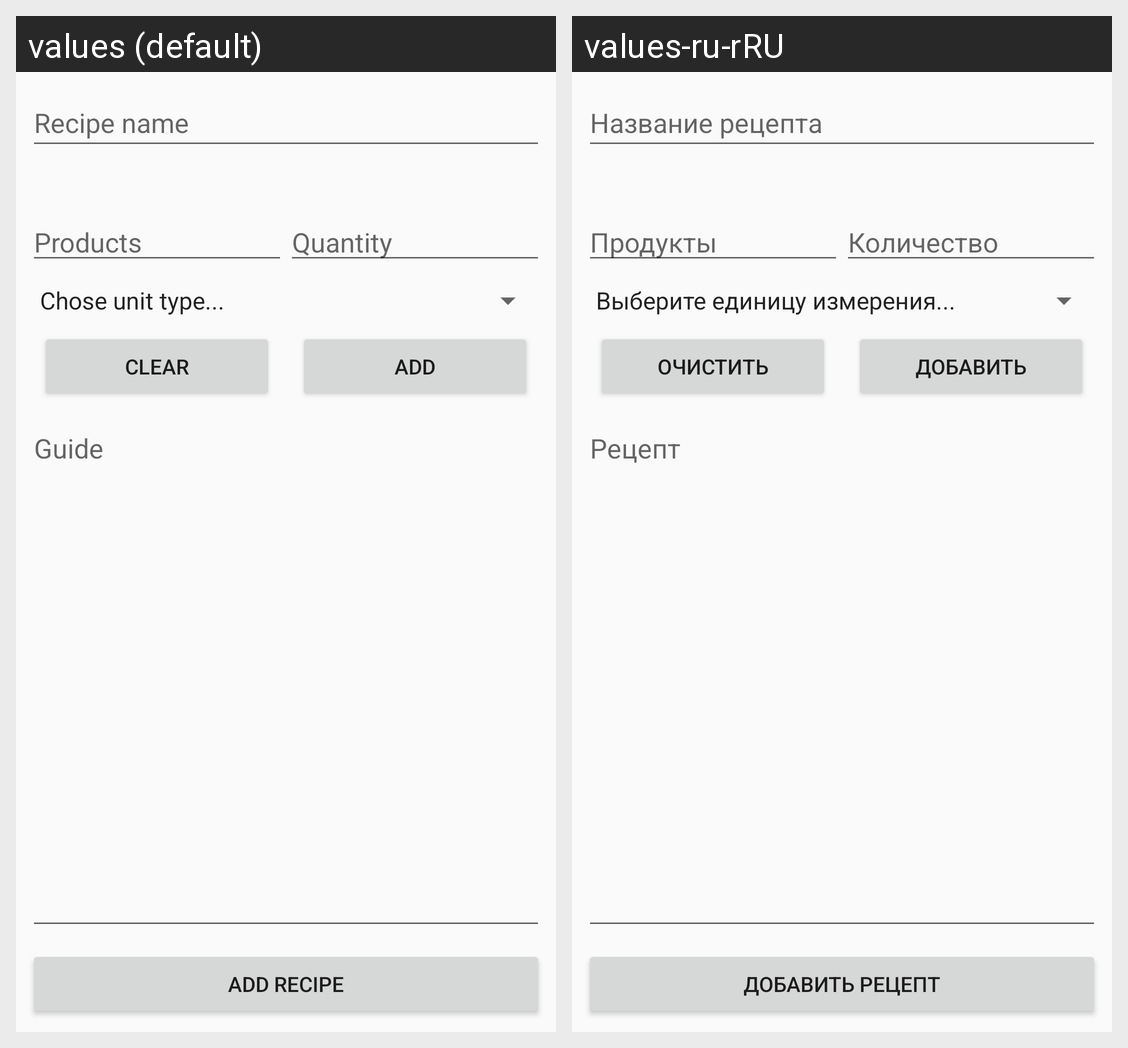

The Android screen above is rendered under two locales of the same app. Produce the string resources it draws, with the default and per-locale values.
Android screen res/layout/activity_add_recipe.xml rendered under 2 locales, left to right: values (default), values-ru-rRU. Device: Nexus 5 (rendered at 1080×1920; each locale shown at half size, 540×960, under a caption strip naming it); theme Theme.FridgeHelper.
Strings drawn on this screen, with the default value and each locale's value (text and hints the layout hard-codes, and strings that could not be matched under every locale, appear in the picture but are not listed):

recipe_name
  values: Recipe name
  values-ru-rRU: Название рецепта

add_recipe
  values: Add recipe
  values-ru-rRU: Добавить рецепт

guide
  values: Guide
  values-ru-rRU: Рецепт

quantity
  values: Quantity
  values-ru-rRU: Количество

clear
  values: Clear
  values-ru-rRU: Очистить

add
  values: Add
  values-ru-rRU: Добавить

products
  values: Products
  values-ru-rRU: Продукты
